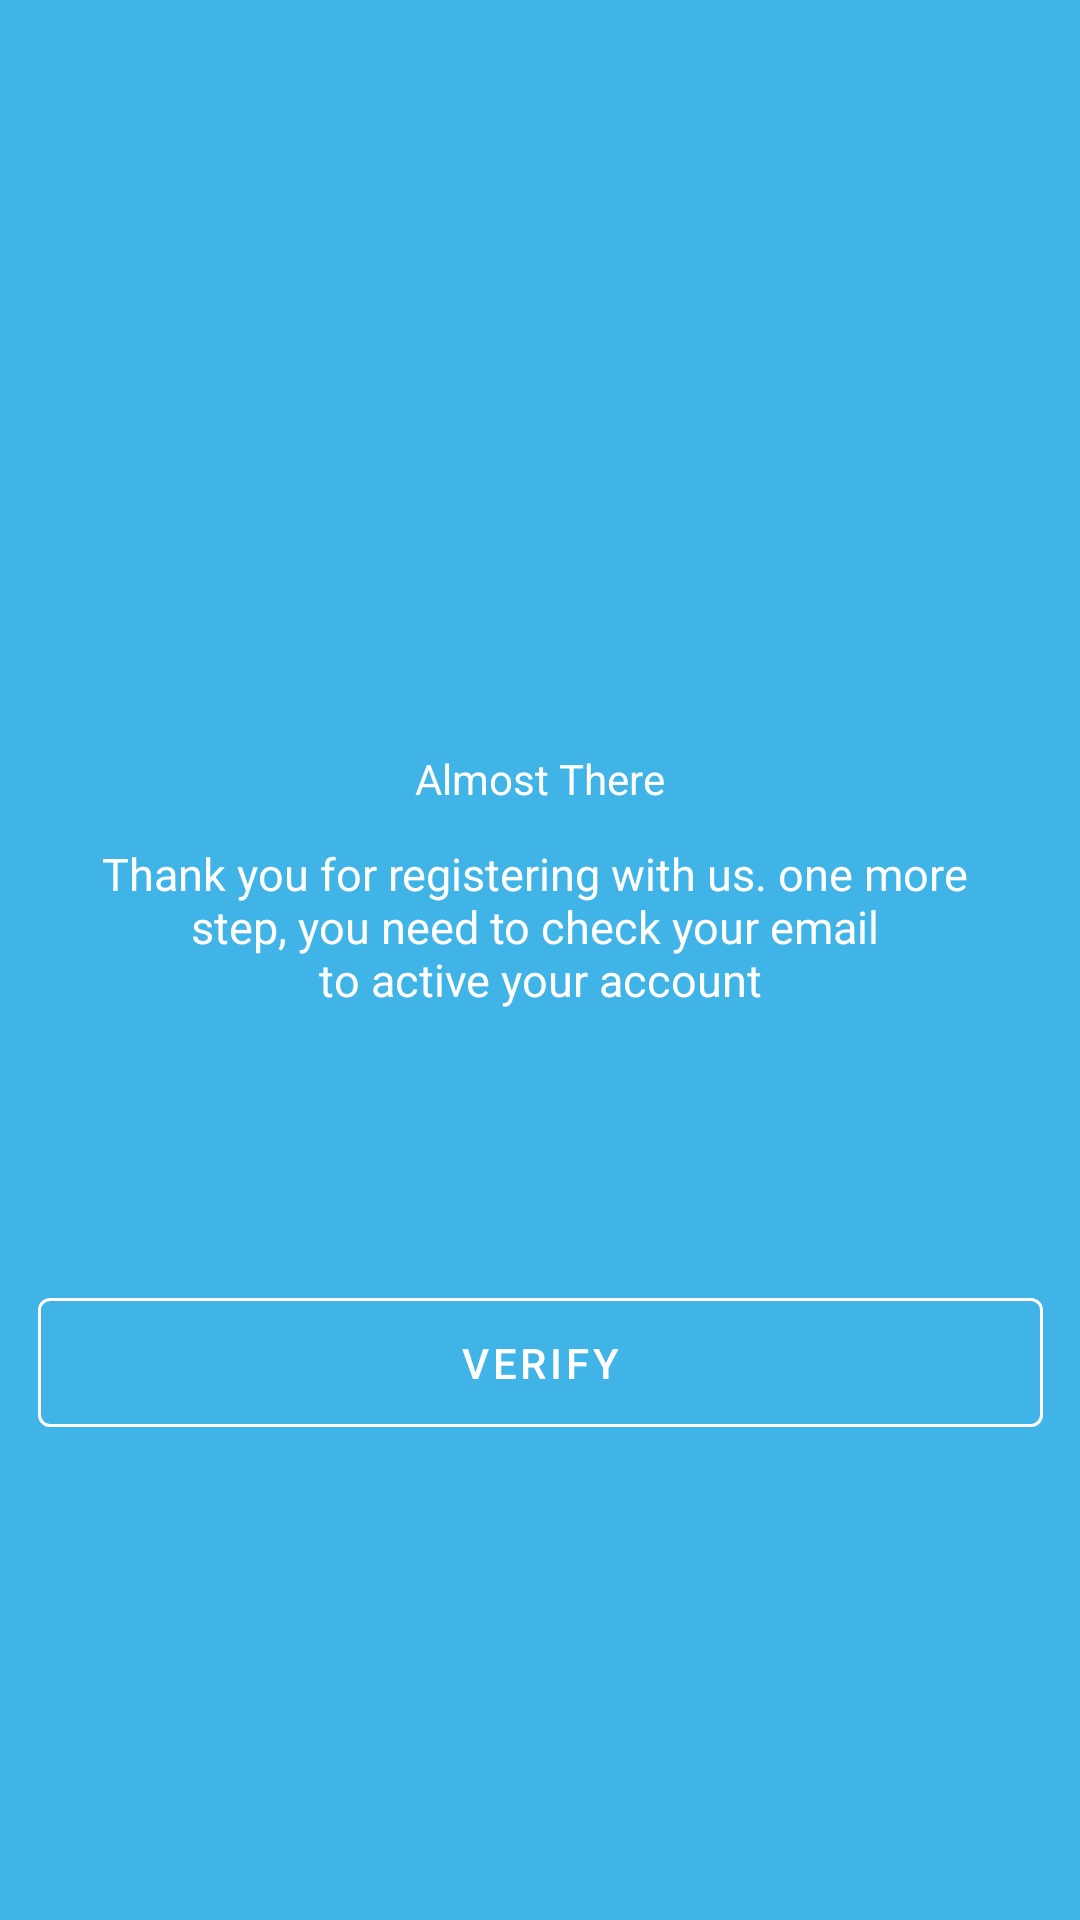

Android layout source for this screen:
<!-- AndroidManifest.xml: application theme Theme.Lat2IF10K10120917RistianAditya -->
<!-- res/layout/activity_almost.xml -->
<?xml version="1.0" encoding="utf-8"?>
<androidx.constraintlayout.widget.ConstraintLayout xmlns:android="http://schemas.android.com/apk/res/android"
    xmlns:app="http://schemas.android.com/apk/res-auto"
    xmlns:tools="http://schemas.android.com/tools"
    android:layout_width="match_parent"
    android:layout_height="match_parent"
    tools:context=".AlmostActivity"
    android:background="@color/backgroundColor"
    >

    <com.google.android.material.textview.MaterialTextView
        android:id="@+id/textView2"
        android:layout_width="wrap_content"
        android:layout_height="wrap_content"
        android:layout_marginTop="@dimen/dimen_250dp"
        android:text="@string/almost"
        android:textSize="@dimen/dimen_40sp"
        android:textColor="@color/white"
        style="@style/textRobotoLight"
        app:layout_constraintEnd_toEndOf="parent"
        app:layout_constraintStart_toStartOf="parent"
        app:layout_constraintTop_toTopOf="parent" />

    <com.google.android.material.textview.MaterialTextView
        android:id="@+id/textView3"
        android:layout_width="wrap_content"
        android:layout_height="wrap_content"
        android:layout_marginTop="@dimen/dimen_12dp"
        android:gravity="center"
        android:text="@string/thank"
        android:textColor="@color/white"
        android:textSize="@dimen/dimen_15sp"
        style="@style/textRobotoLight"
        app:layout_constraintEnd_toEndOf="@+id/textView2"
        app:layout_constraintStart_toStartOf="@+id/textView2"
        app:layout_constraintTop_toBottomOf="@+id/textView2" />

    <com.google.android.material.button.MaterialButton
        android:id="@+id/buttonVerify"
        style="@style/buttonLoginOutlined"
        android:layout_marginTop="@dimen/dimen_90dp"
        android:text="@string/verify"
        app:layout_constraintEnd_toEndOf="@+id/textView3"
        app:layout_constraintStart_toStartOf="@+id/textView3"
        app:layout_constraintTop_toBottomOf="@+id/textView3" />
</androidx.constraintlayout.widget.ConstraintLayout>
<!-- resources referenced by this layout -->
<resources>
  <color name="backgroundColor">#40B4E7</color>
  <color name="white">#FFFFFFFF</color>
  <dimen name="dimen_12dp">12dp</dimen>
  <dimen name="dimen_15sp">15sp</dimen>
  <dimen name="dimen_250dp">250dp</dimen>
  <dimen name="dimen_90dp">90dp</dimen>
  <string name="almost">Almost There</string>
  <string name="thank">Thank you for registering with us. one more \nstep, you need to check your email \nto active your account</string>
  <string name="verify">Verify</string>
  <style name="buttonLoginOutlined" parent="Widget.MaterialComponents.Button.OutlinedButton">
          <item name="android:layout_width">@dimen/dimen_335dp</item>
          <item name="android:layout_height">@dimen/dimen_55dp</item>
          <item name="strokeColor">@color/white</item>
          <item name="android:textColor">@color/white</item>
      </style>
  <style name="textRobotoLight" parent="TextAppearance.AppCompat">
          <item name="android:letterSpacing">0</item>
          <item name="fontFamily">@font/roboto_light</item>
      </style>
  <style name="Theme.Lat2IF10K10120917RistianAditya" parent="Theme.MaterialComponents.DayNight.DarkActionBar">
          
          <item name="colorOnPrimary">@color/white</item>
          
          <item name="colorSecondary">@color/backgroundColor</item>
          <item name="colorOnSecondary">@color/black</item>
          
          <item name="android:statusBarColor">?attr/colorPrimaryVariant</item>
          
      </style>
  <dimen name="dimen_335dp">335dp</dimen>
  <dimen name="dimen_55dp">55dp</dimen>
  <color name="black">#FF000000</color>
</resources>
